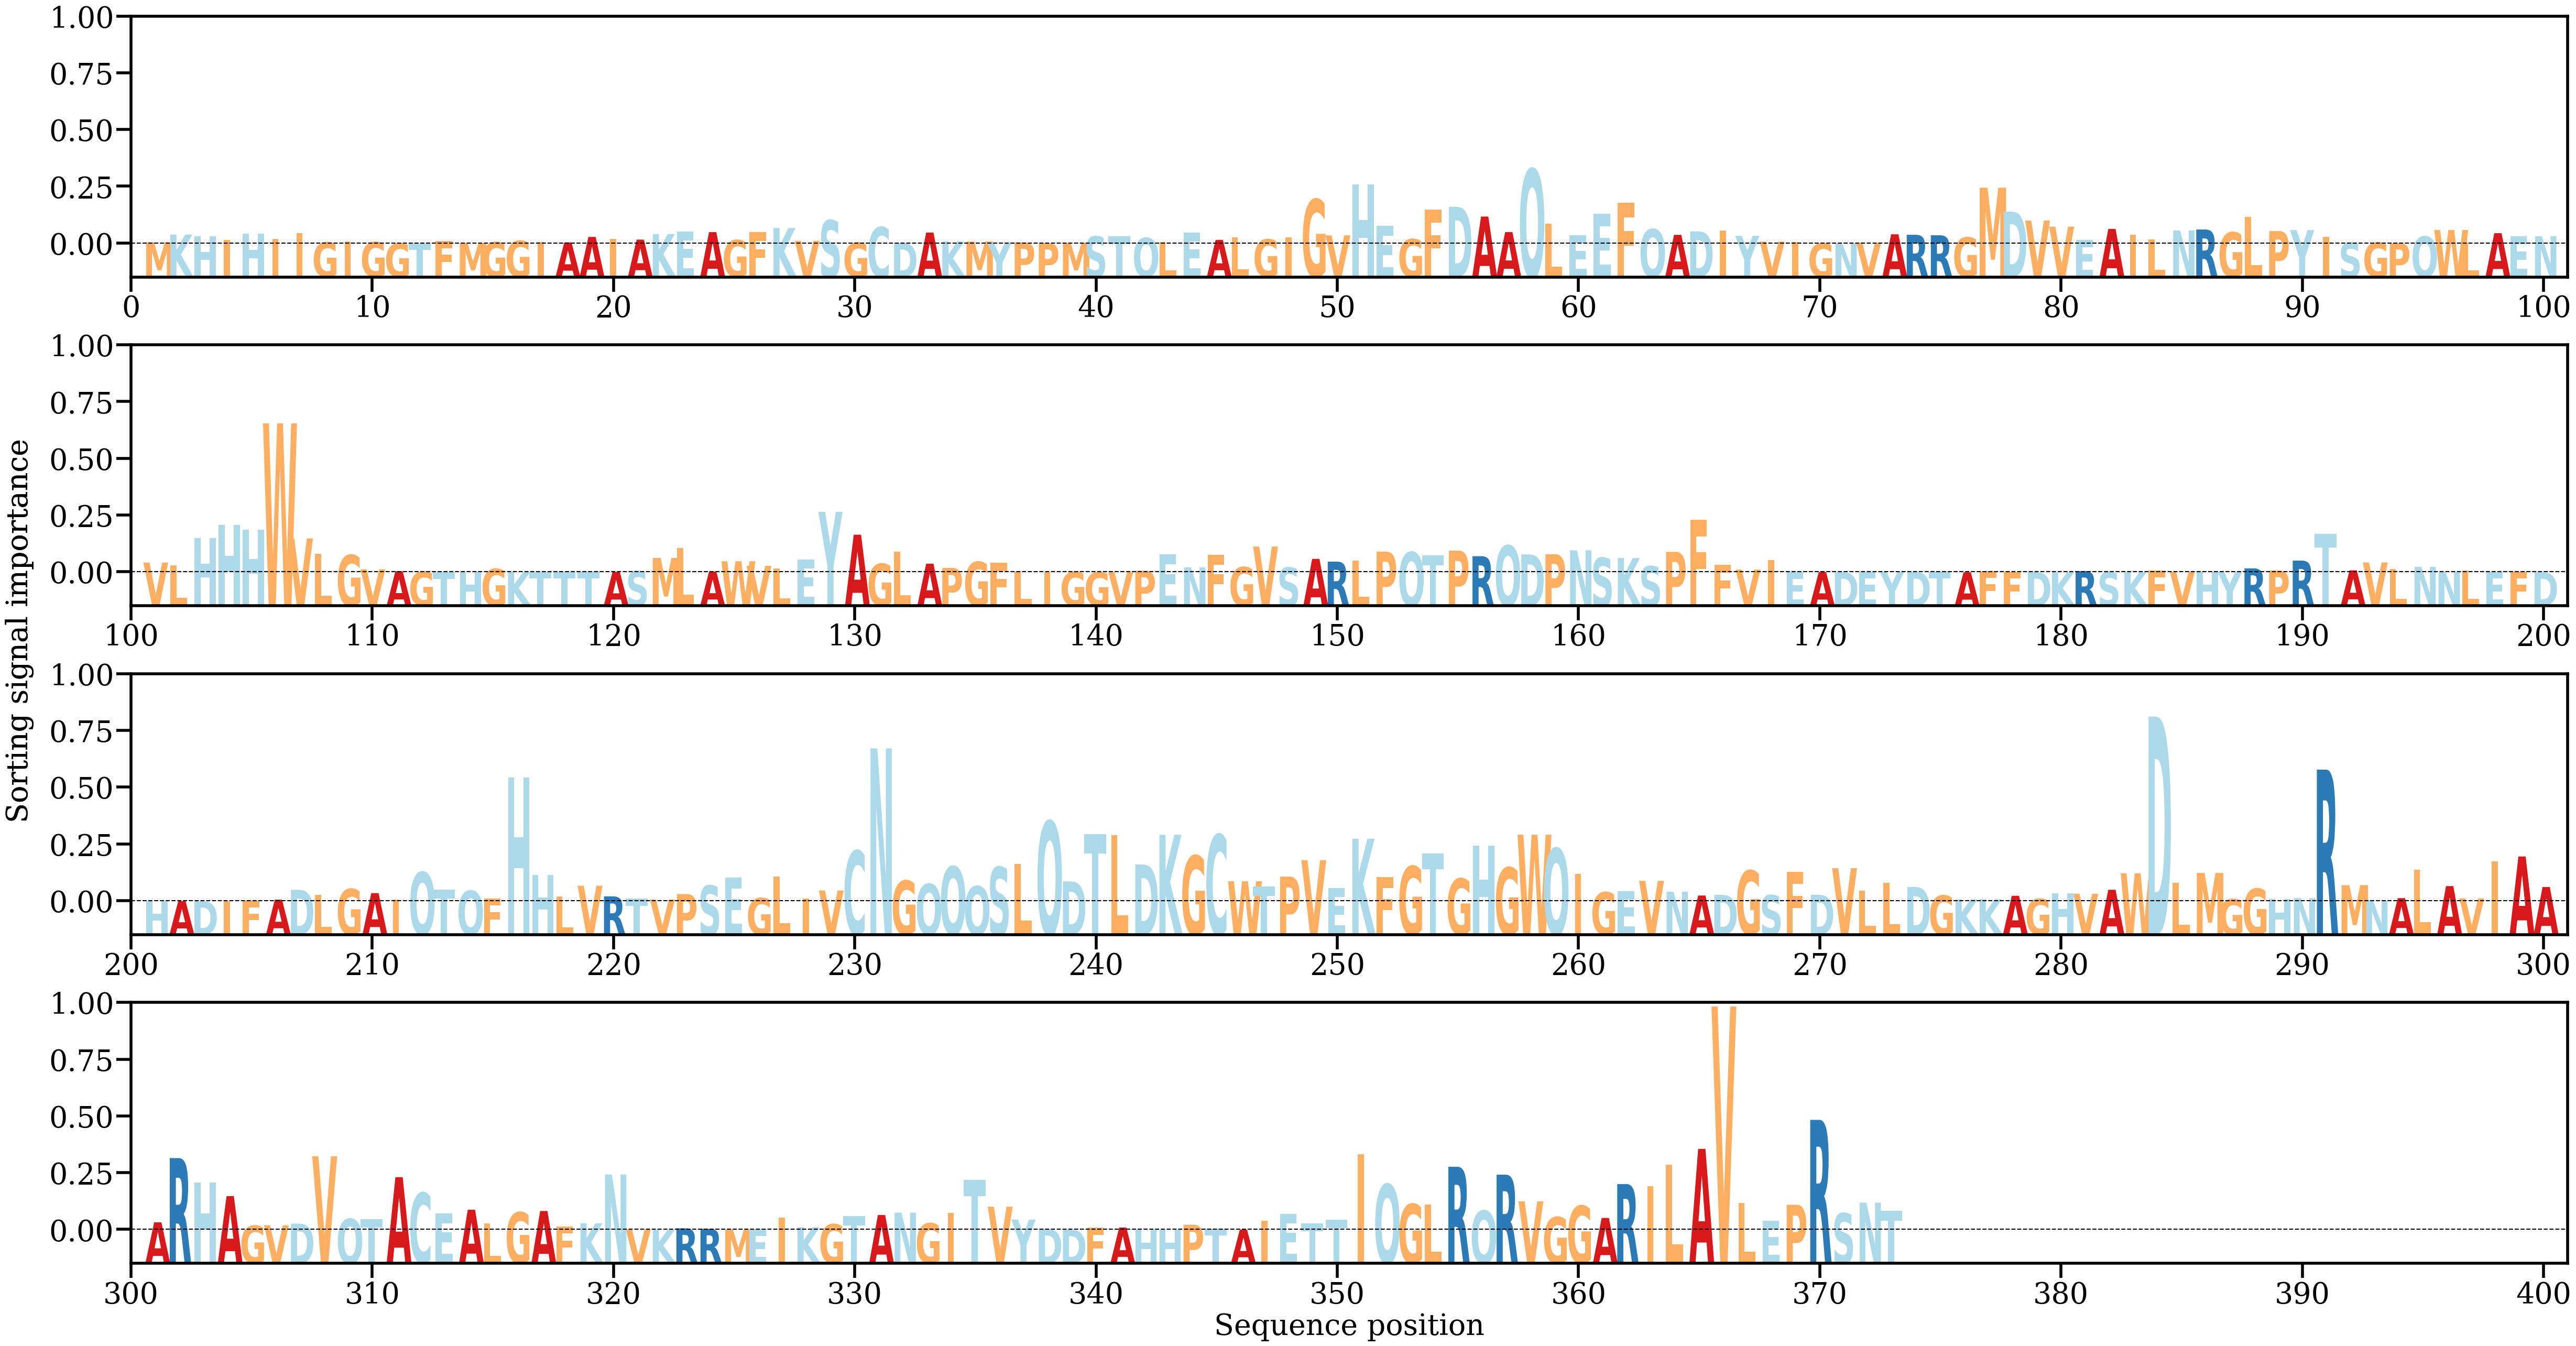

The data file committed next to this chart (first rows):
AA, Alpha
M, [0.00018631]
K, [0.0013707]
H, [0.00110297]
I, [0.00053571]
H, [0.00152804]
I, [0.00073983]
I, [0.00161141]
G, [0.00016954]
I, [0.00029977]
G, [0.00022662]
G, [2.8867827e-05]
T, [1.7044726e-05]
F, [0.00035527]
M, [6.446548e-05]
G, [0.00020748]
G, [0.00040785]
I, [0.00025329]
A, [0.00016769]
A, [0.0010053]
I, [0.00066638]
A, [0.00059375]
K, [0.00144294]
E, [0.00182124]
A, [0.00173811]
G, [0.00051986]
F, [0.00173918]
K, [0.00236083]
V, [0.00040558]
S, [0.0035378]
G, [0.00011477]
C, [0.00250648]
D, [9.8034565e-05]
A, [0.00167951]
K, [0.00032612]
M, [0.00029742]
Y, [8.5736436e-05]
P, [0.00016536]
P, [4.31508e-05]
M, [9.751677e-05]
S, [0.00107652]
T, [0.00108023]
Q, [0.00085579]
L, [0.00021327]
E, [0.00163375]
A, [0.0005526]
L, [0.00092712]
G, [0.00063402]
I, [0.00097184]
G, [0.00674967]
V, [0.00124155]
H, [0.00900029]
E, [0.00272308]
G, [0.00067154]
F, [0.00514796]
D, [0.0056069]
A, [0.00411487]
A, [0.00174003]
Q, [0.01136911]
L, [0.00302027]
E, [0.00129252]
... 313 more rows
